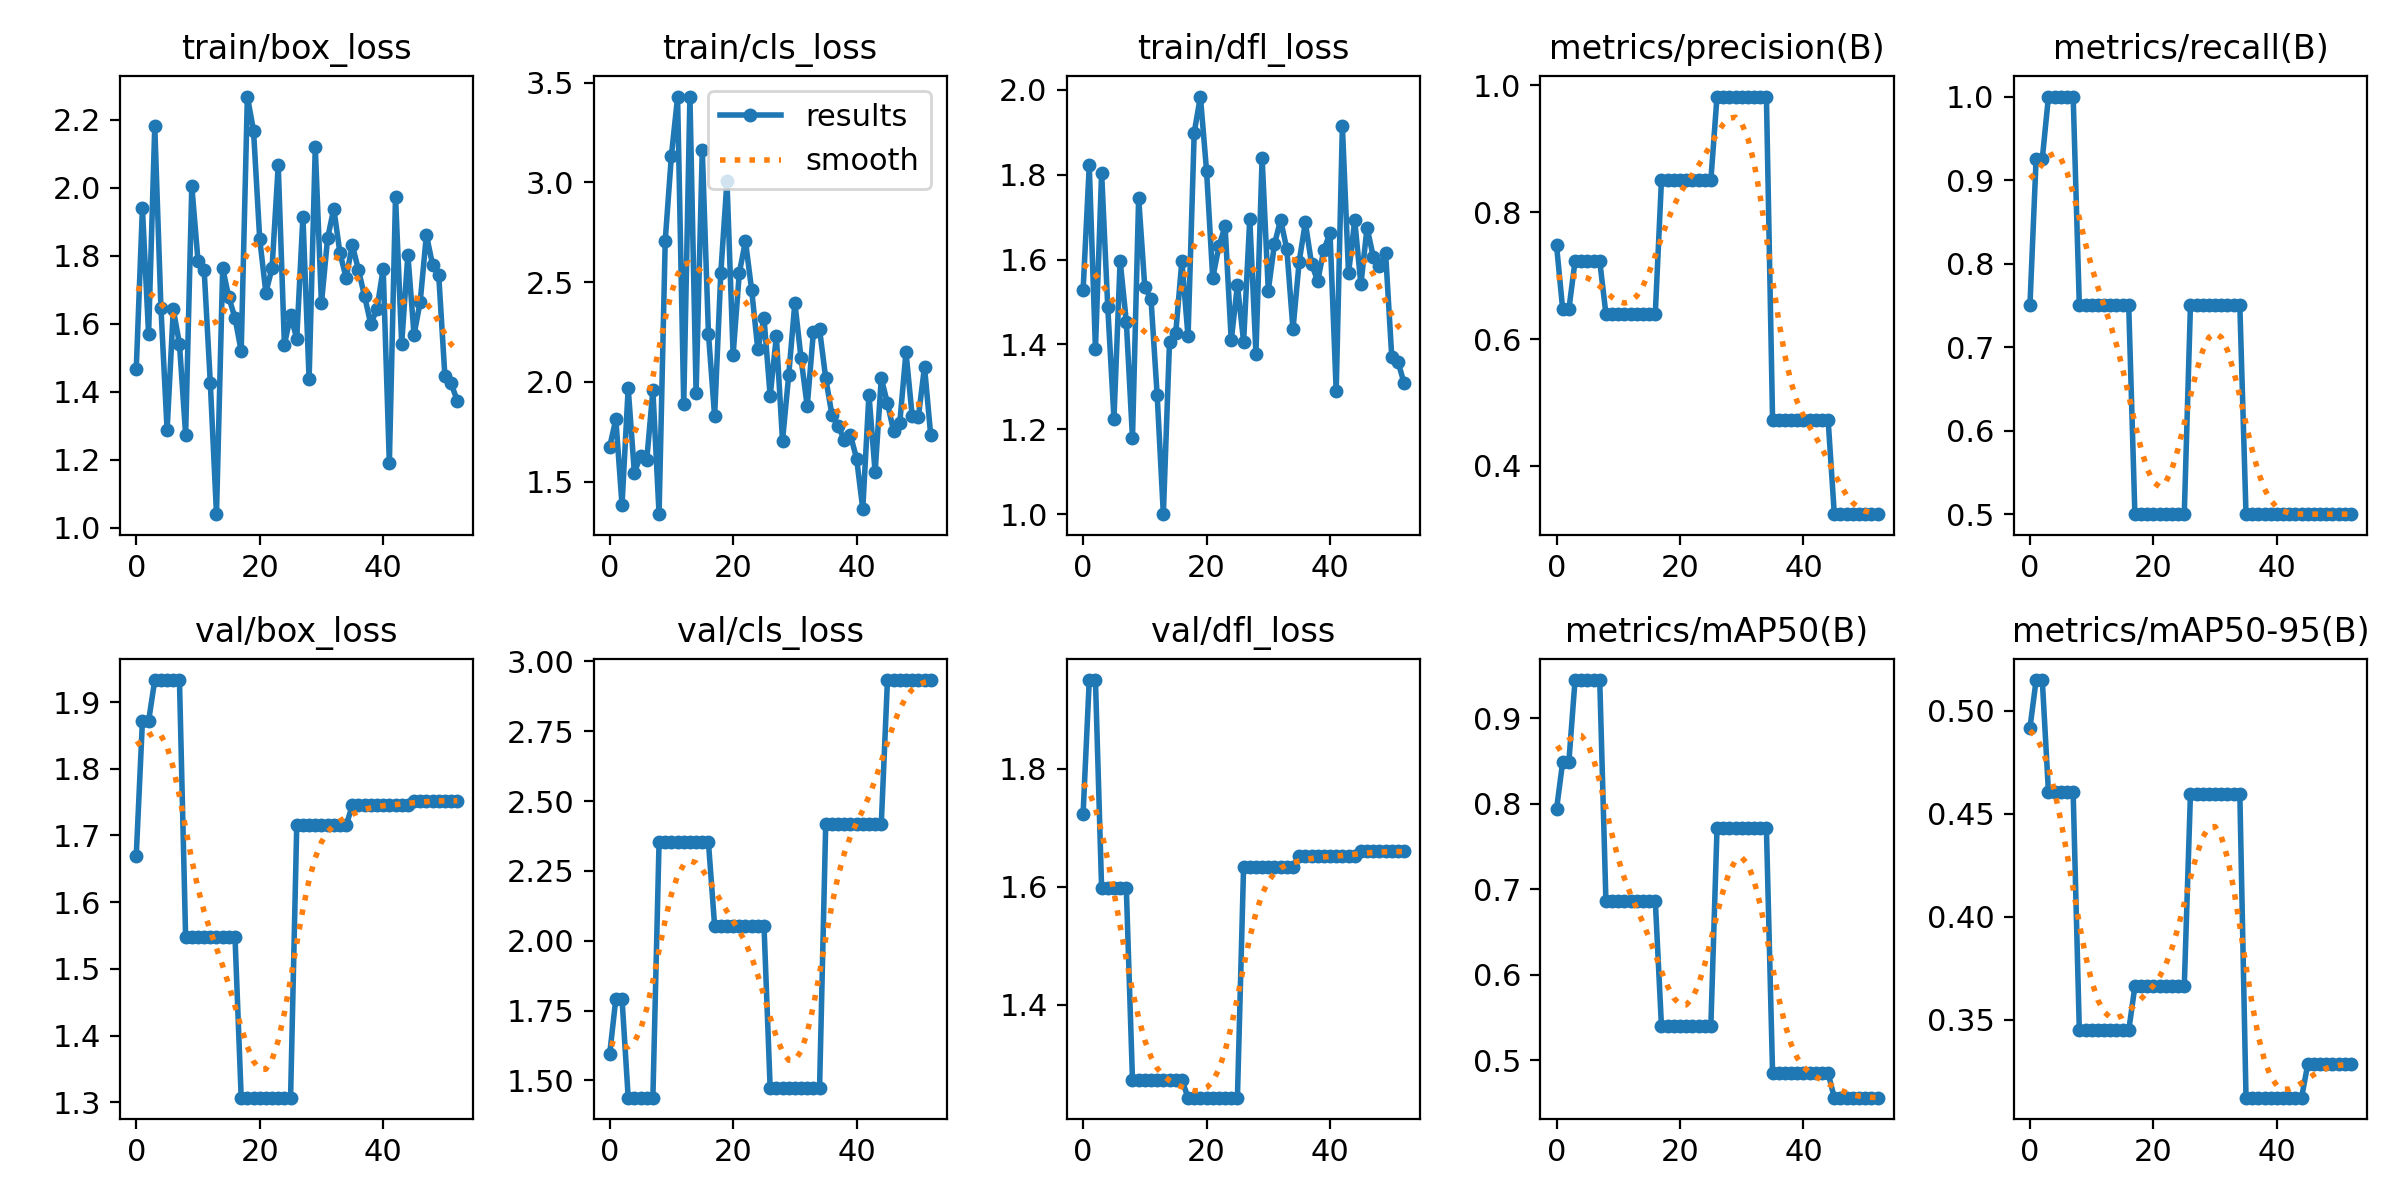

Values plotted in this chart, from the file beside it:
epoch, train/box_loss, train/cls_loss, train/dfl_loss, metrics/precision(B), metrics/recall(B), metrics/mAP50(B), metrics/mAP50-95(B), val/box_loss, val/cls_loss, val/dfl_loss, lr/pg0, lr/pg1, lr/pg2
0, 1.466, 1.674, 1.527, 0.748, 0.75, 0.7936, 0.4916, 1.67, 1.594, 1.724, 0.0001, 0.0001, 0.0001
1, 1.939, 1.812, 1.822, 0.6468, 0.9255, 0.8492, 0.5149, 1.871, 1.793, 1.95, 0.0002161, 0.0002161, 0.0002161
2, 1.568, 1.382, 1.389, 0.6468, 0.9255, 0.8492, 0.5149, 1.871, 1.793, 1.95, 0.0003315, 0.0003315, 0.0003315
3, 2.18, 1.969, 1.805, 0.7229, 1, 0.945, 0.4603, 1.933, 1.438, 1.597, 0.0004463, 0.0004463, 0.0004463
4, 1.646, 1.544, 1.487, 0.7229, 1, 0.945, 0.4603, 1.933, 1.438, 1.597, 0.0005604, 0.0005604, 0.0005604
5, 1.286, 1.628, 1.225, 0.7229, 1, 0.945, 0.4603, 1.933, 1.438, 1.597, 0.0006738, 0.0006738, 0.0006738
6, 1.641, 1.607, 1.597, 0.7229, 1, 0.945, 0.4603, 1.933, 1.438, 1.597, 0.0007866, 0.0007866, 0.0007866
7, 1.541, 1.958, 1.454, 0.7229, 1, 0.945, 0.4603, 1.933, 1.438, 1.597, 0.0008987, 0.0008987, 0.0008987
8, 1.273, 1.337, 1.179, 0.6399, 0.75, 0.6867, 0.3449, 1.547, 2.352, 1.273, 0.00101, 0.00101, 0.00101
9, 2.004, 2.708, 1.745, 0.6399, 0.75, 0.6867, 0.3449, 1.547, 2.352, 1.273, 0.001121, 0.001121, 0.001121
10, 1.785, 3.134, 1.534, 0.6399, 0.75, 0.6867, 0.3449, 1.547, 2.352, 1.273, 0.001231, 0.001231, 0.001231
11, 1.758, 3.426, 1.507, 0.6399, 0.75, 0.6867, 0.3449, 1.547, 2.352, 1.273, 0.001341, 0.001341, 0.001341
12, 1.424, 1.888, 1.28, 0.6399, 0.75, 0.6867, 0.3449, 1.547, 2.352, 1.273, 0.001449, 0.001449, 0.001449
13, 1.039, 3.43, 0.9997, 0.6399, 0.75, 0.6867, 0.3449, 1.547, 2.352, 1.273, 0.001558, 0.001558, 0.001558
14, 1.762, 1.944, 1.407, 0.6399, 0.75, 0.6867, 0.3449, 1.547, 2.352, 1.273, 0.001601, 0.001601, 0.001601
15, 1.677, 3.163, 1.426, 0.6399, 0.75, 0.6867, 0.3449, 1.547, 2.352, 1.273, 0.001601, 0.001601, 0.001601
16, 1.616, 2.242, 1.597, 0.6399, 0.75, 0.6867, 0.3449, 1.547, 2.352, 1.273, 0.001596, 0.001596, 0.001596
17, 1.519, 1.827, 1.419, 0.8506, 0.5, 0.5396, 0.3662, 1.307, 2.054, 1.243, 0.001592, 0.001592, 0.001592
18, 2.268, 2.544, 1.899, 0.8506, 0.5, 0.5396, 0.3662, 1.307, 2.054, 1.243, 0.001587, 0.001587, 0.001587
19, 2.167, 3.006, 1.984, 0.8506, 0.5, 0.5396, 0.3662, 1.307, 2.054, 1.243, 0.001582, 0.001582, 0.001582
20, 1.849, 2.137, 1.809, 0.8506, 0.5, 0.5396, 0.3662, 1.307, 2.054, 1.243, 0.001577, 0.001577, 0.001577
21, 1.691, 2.547, 1.556, 0.8506, 0.5, 0.5396, 0.3662, 1.307, 2.054, 1.243, 0.001573, 0.001573, 0.001573
22, 1.764, 2.705, 1.631, 0.8506, 0.5, 0.5396, 0.3662, 1.307, 2.054, 1.243, 0.001568, 0.001568, 0.001568
23, 2.065, 2.46, 1.678, 0.8506, 0.5, 0.5396, 0.3662, 1.307, 2.054, 1.243, 0.001563, 0.001563, 0.001563
24, 1.538, 2.163, 1.41, 0.8506, 0.5, 0.5396, 0.3662, 1.307, 2.054, 1.243, 0.001558, 0.001558, 0.001558
25, 1.624, 2.319, 1.54, 0.8506, 0.5, 0.5396, 0.3662, 1.307, 2.054, 1.243, 0.001554, 0.001554, 0.001554
26, 1.556, 1.929, 1.406, 0.9825, 0.75, 0.7713, 0.4596, 1.715, 1.471, 1.634, 0.001549, 0.001549, 0.001549
27, 1.915, 2.229, 1.696, 0.9825, 0.75, 0.7713, 0.4596, 1.715, 1.471, 1.634, 0.001544, 0.001544, 0.001544
28, 1.435, 1.705, 1.378, 0.9825, 0.75, 0.7713, 0.4596, 1.715, 1.471, 1.634, 0.00154, 0.00154, 0.00154
29, 2.119, 2.032, 1.839, 0.9825, 0.75, 0.7713, 0.4596, 1.715, 1.471, 1.634, 0.001535, 0.001535, 0.001535
30, 1.659, 2.396, 1.527, 0.9825, 0.75, 0.7713, 0.4596, 1.715, 1.471, 1.634, 0.00153, 0.00153, 0.00153
31, 1.851, 2.119, 1.637, 0.9825, 0.75, 0.7713, 0.4596, 1.715, 1.471, 1.634, 0.001525, 0.001525, 0.001525
32, 1.938, 1.877, 1.694, 0.9825, 0.75, 0.7713, 0.4596, 1.715, 1.471, 1.634, 0.001521, 0.001521, 0.001521
33, 1.807, 2.249, 1.624, 0.9825, 0.75, 0.7713, 0.4596, 1.715, 1.471, 1.634, 0.001516, 0.001516, 0.001516
34, 1.734, 2.263, 1.435, 0.9825, 0.75, 0.7713, 0.4596, 1.715, 1.471, 1.634, 0.001511, 0.001511, 0.001511
35, 1.831, 2.017, 1.595, 0.472, 0.5, 0.4846, 0.3123, 1.745, 2.419, 1.651, 0.001507, 0.001507, 0.001507
36, 1.757, 1.835, 1.687, 0.472, 0.5, 0.4846, 0.3123, 1.745, 2.419, 1.651, 0.001502, 0.001502, 0.001502
37, 1.68, 1.778, 1.591, 0.472, 0.5, 0.4846, 0.3123, 1.745, 2.419, 1.651, 0.001497, 0.001497, 0.001497
38, 1.598, 1.71, 1.549, 0.472, 0.5, 0.4846, 0.3123, 1.745, 2.419, 1.651, 0.001492, 0.001492, 0.001492
39, 1.644, 1.733, 1.623, 0.472, 0.5, 0.4846, 0.3123, 1.745, 2.419, 1.651, 0.001488, 0.001488, 0.001488
40, 1.761, 1.615, 1.662, 0.472, 0.5, 0.4846, 0.3123, 1.745, 2.419, 1.651, 0.001483, 0.001483, 0.001483
41, 1.189, 1.363, 1.29, 0.472, 0.5, 0.4846, 0.3123, 1.745, 2.419, 1.651, 0.001478, 0.001478, 0.001478
42, 1.973, 1.936, 1.915, 0.472, 0.5, 0.4846, 0.3123, 1.745, 2.419, 1.651, 0.001474, 0.001474, 0.001474
43, 1.541, 1.547, 1.567, 0.472, 0.5, 0.4846, 0.3123, 1.745, 2.419, 1.651, 0.001469, 0.001469, 0.001469
44, 1.802, 2.018, 1.693, 0.472, 0.5, 0.4846, 0.3123, 1.745, 2.419, 1.651, 0.001464, 0.001464, 0.001464
45, 1.567, 1.892, 1.541, 0.3237, 0.5, 0.456, 0.3285, 1.752, 2.933, 1.66, 0.00146, 0.00146, 0.00146
46, 1.664, 1.753, 1.675, 0.3237, 0.5, 0.456, 0.3285, 1.752, 2.933, 1.66, 0.001455, 0.001455, 0.001455
47, 1.861, 1.796, 1.607, 0.3237, 0.5, 0.456, 0.3285, 1.752, 2.933, 1.66, 0.00145, 0.00145, 0.00145
48, 1.773, 2.149, 1.584, 0.3237, 0.5, 0.456, 0.3285, 1.752, 2.933, 1.66, 0.001445, 0.001445, 0.001445
49, 1.742, 1.829, 1.616, 0.3237, 0.5, 0.456, 0.3285, 1.752, 2.933, 1.66, 0.001441, 0.001441, 0.001441
50, 1.445, 1.822, 1.371, 0.3237, 0.5, 0.456, 0.3285, 1.752, 2.933, 1.66, 0.001436, 0.001436, 0.001436
51, 1.424, 2.075, 1.359, 0.3237, 0.5, 0.456, 0.3285, 1.752, 2.933, 1.66, 0.001431, 0.001431, 0.001431
52, 1.373, 1.733, 1.309, 0.3237, 0.5, 0.456, 0.3285, 1.752, 2.933, 1.66, 0.001427, 0.001427, 0.001427
